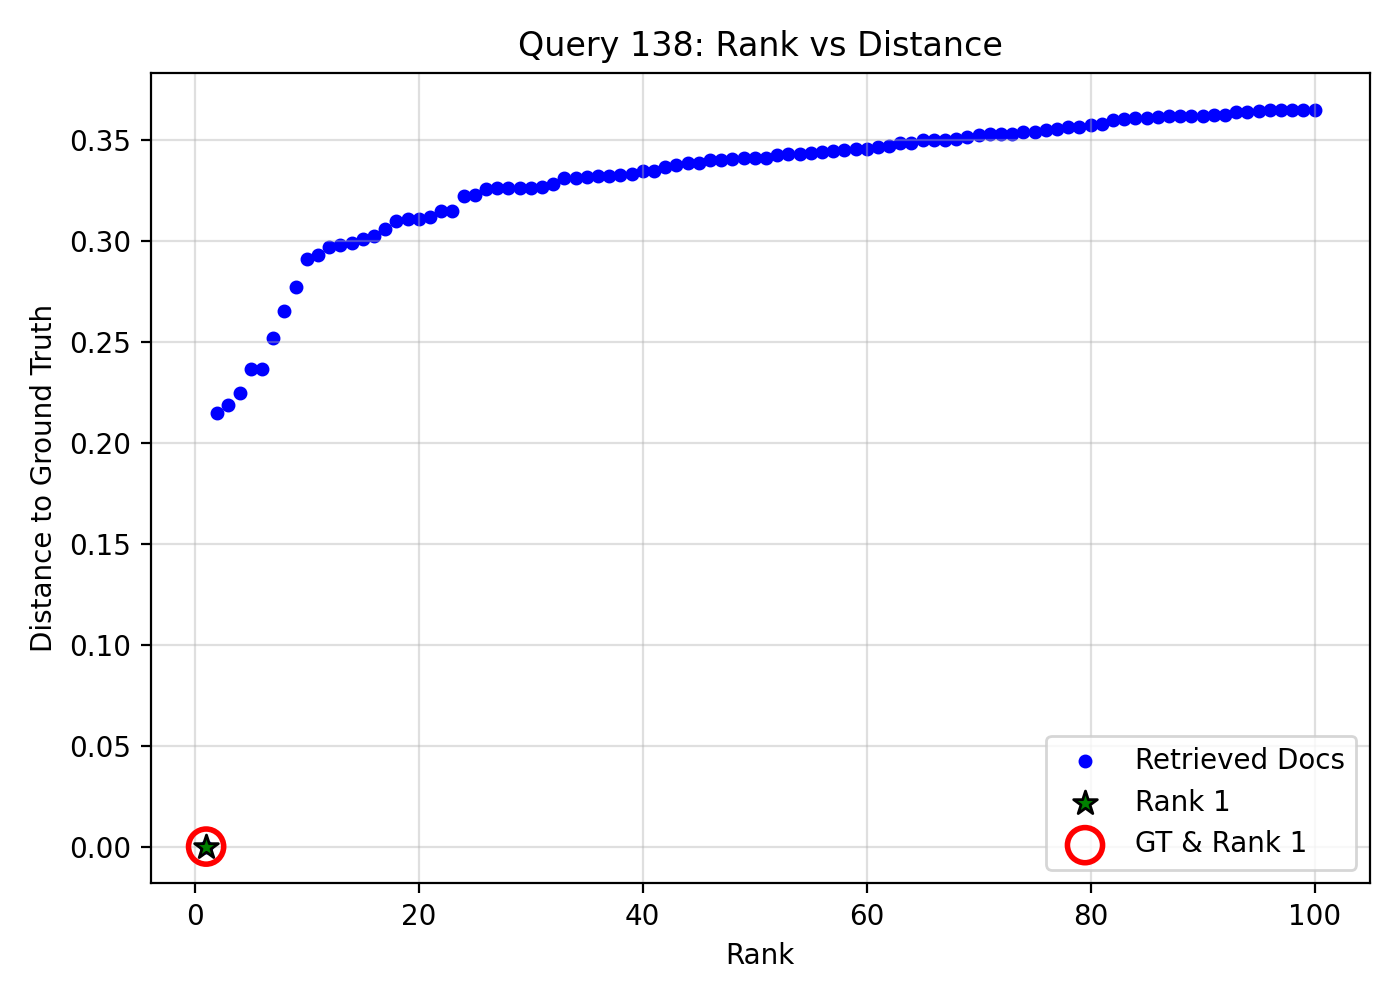

Data behind this chart, as committed beside it:
query_idx, query_gt_id, doc_id, rank, distance, is_gt, is_rank_1
138, 19299238, d3e5fe5a-85e1-4688-b1cc-6171e8f90c6b, 1, 0.0, 1, 1
138, 19299238, 47bc0bf4-b0e9-40dc-a5e4-8240854c685f, 2, 0.2147, 0, 0
138, 19299238, e37f1fe0-fe83-4c5d-b501-fe5b3b89b9be, 3, 0.2191, 0, 0
138, 19299238, 7e52a165-c068-4404-bd4a-b8efc4671e6a, 4, 0.2246, 0, 0
138, 19299238, 588436f0-3ffe-4f70-8aab-c4b65b866ca2, 5, 0.2367, 0, 0
138, 19299238, 251c3e53-0538-4178-b3c0-53ec62ef88db, 6, 0.2369, 0, 0
138, 19299238, 7d44e2cb-08ba-4ca9-86cb-613dfd53838c, 7, 0.252, 0, 0
138, 19299238, bd501bbe-72f6-48e0-b044-a05fa5002e88, 8, 0.2653, 0, 0
138, 19299238, 90decbef-a2d5-45e7-99aa-04ed35211733, 9, 0.2774, 0, 0
138, 19299238, eb6fefc5-afd8-4cdb-b276-b321b622153f, 10, 0.2915, 0, 0
138, 19299238, c4e2fd54-076a-4bcd-b208-945d8c47add7, 11, 0.2931, 0, 0
138, 19299238, 7b34416d-85fd-4642-92fa-0232ede9051b, 12, 0.2973, 0, 0
138, 19299238, fc65c6c5-d678-4114-9b5b-2aacb80f13ba, 13, 0.298, 0, 0
138, 19299238, 85113d3d-638e-420e-9638-935eb31755ee, 14, 0.2994, 0, 0
138, 19299238, 16fbb024-05b6-4887-bfe6-a8f6a30babc4, 15, 0.3013, 0, 0
138, 19299238, ed92cdd6-fcd2-4fc9-8134-2625ba511df2, 16, 0.3027, 0, 0
138, 19299238, 2fc4141a-b343-4116-b7b7-6ac8c9609669, 17, 0.3061, 0, 0
138, 19299238, 2430ae6f-cbae-4bea-9003-9bad21b4b929, 18, 0.31, 0, 0
138, 19299238, e2934877-43f4-43e9-ac86-1c90178aca7b, 19, 0.3109, 0, 0
138, 19299238, 2477c382-827c-4a3f-b234-2ba33f904766, 20, 0.3112, 0, 0
138, 19299238, a31f9125-6e3f-4ebe-8506-776035428a62, 21, 0.3122, 0, 0
138, 19299238, 0c0ff01b-4ecf-480d-acf1-d299d691cdc1, 22, 0.3149, 0, 0
138, 19299238, cf9a979e-184e-4a21-b6f8-457c7532c239, 23, 0.3149, 0, 0
138, 19299238, b666d95b-2c57-4d0a-8109-08efa80b888b, 24, 0.3223, 0, 0
138, 19299238, 719b02b9-f3f6-4556-9688-11c7b2cf1850, 25, 0.3228, 0, 0
138, 19299238, 221ce7cf-5b12-484e-9625-af8d9a5a28c1, 26, 0.3257, 0, 0
138, 19299238, a4eb805c-bcd0-49c1-a9a2-1eb9ad6ac5eb, 27, 0.3262, 0, 0
138, 19299238, 89e5cd61-c77b-4186-ae12-c81cf4779519, 28, 0.3265, 0, 0
138, 19299238, 89c61f96-4b5b-4a0f-89d6-7346d81921cb, 29, 0.3266, 0, 0
138, 19299238, a23eb12e-2bf9-4a5e-b5ae-1e94866bf183, 30, 0.3267, 0, 0
138, 19299238, b1f60fe1-946d-4be6-b46f-4d6204c11a76, 31, 0.3269, 0, 0
138, 19299238, 2cf218ae-0b17-4d88-aeff-17da6e3b74ef, 32, 0.3286, 0, 0
138, 19299238, 11e50e11-e4c3-454c-8bef-b81d3de973d9, 33, 0.3313, 0, 0
138, 19299238, 30121d46-19ae-40eb-ae06-8ef09f4f7333, 34, 0.3315, 0, 0
138, 19299238, fd5e20fc-3789-4577-9c48-23a6007a2e03, 35, 0.3319, 0, 0
138, 19299238, 9bd15122-1701-4252-befa-b77fcc517f7d, 36, 0.3324, 0, 0
138, 19299238, 3bdc682a-f16c-47c0-aa70-d6b772fe6dc1, 37, 0.3325, 0, 0
138, 19299238, 14c845f6-e90c-4185-b1dc-ace2f9781176, 38, 0.333, 0, 0
138, 19299238, 82443cb5-b69b-4a5c-a1f7-e5d94c9617f2, 39, 0.3333, 0, 0
138, 19299238, 4880a74f-9404-4cf8-85da-bff3c069c574, 40, 0.3348, 0, 0
138, 19299238, bd4d3575-68bd-4bb6-9e9d-72aad7024172, 41, 0.335, 0, 0
138, 19299238, 8b263092-c4c5-4a21-b127-d0a263147131, 42, 0.337, 0, 0
138, 19299238, 12b9af80-a582-4fe0-a354-18c792d9454f, 43, 0.3376, 0, 0
138, 19299238, 9d8db9d5-4b20-40fb-a204-8b79dd992a8b, 44, 0.3389, 0, 0
138, 19299238, 451bf09d-35ee-4e71-a976-8d023dba3a80, 45, 0.3389, 0, 0
138, 19299238, 674e80d6-6553-4f48-9b95-bfb6433c1ccd, 46, 0.3404, 0, 0
138, 19299238, 43dde7d3-7753-4cf2-bd9c-322716346adf, 47, 0.3404, 0, 0
138, 19299238, a7c45baa-fd98-4e9b-b694-56d36fa03b62, 48, 0.3409, 0, 0
138, 19299238, 57235a27-0816-4acf-9b23-9b0a21003088, 49, 0.3413, 0, 0
138, 19299238, b050660f-dbba-42d8-9570-269a1706f858, 50, 0.3413, 0, 0
138, 19299238, 12d20f47-5dba-4845-a9f5-9cf6da107761, 51, 0.3414, 0, 0
138, 19299238, 71ae0e92-bfa2-4311-b82a-0e8f98a331e2, 52, 0.343, 0, 0
138, 19299238, c3c11678-aedd-4104-b5a0-e610a5cba7ca, 53, 0.3432, 0, 0
138, 19299238, 23ac2a6c-aaf3-4940-8e4f-aeb83b2c9051, 54, 0.3432, 0, 0
138, 19299238, b1613ba4-8bf5-4f67-a29b-2f7c7eae373c, 55, 0.3436, 0, 0
138, 19299238, 1eccfc53-e5f3-4be8-9090-588ae7a5bc65, 56, 0.3441, 0, 0
138, 19299238, a5d3317a-7638-476b-8dee-6191ab6b3dce, 57, 0.3446, 0, 0
138, 19299238, a0f6df5a-4378-47e7-9285-15da6fed95ca, 58, 0.3451, 0, 0
138, 19299238, d6dc7889-df61-4f03-9b49-9d080043f795, 59, 0.3457, 0, 0
138, 19299238, c603dc80-be3f-4e2c-8d5e-2d650bbd03a2, 60, 0.3458, 0, 0
... 40 more rows
